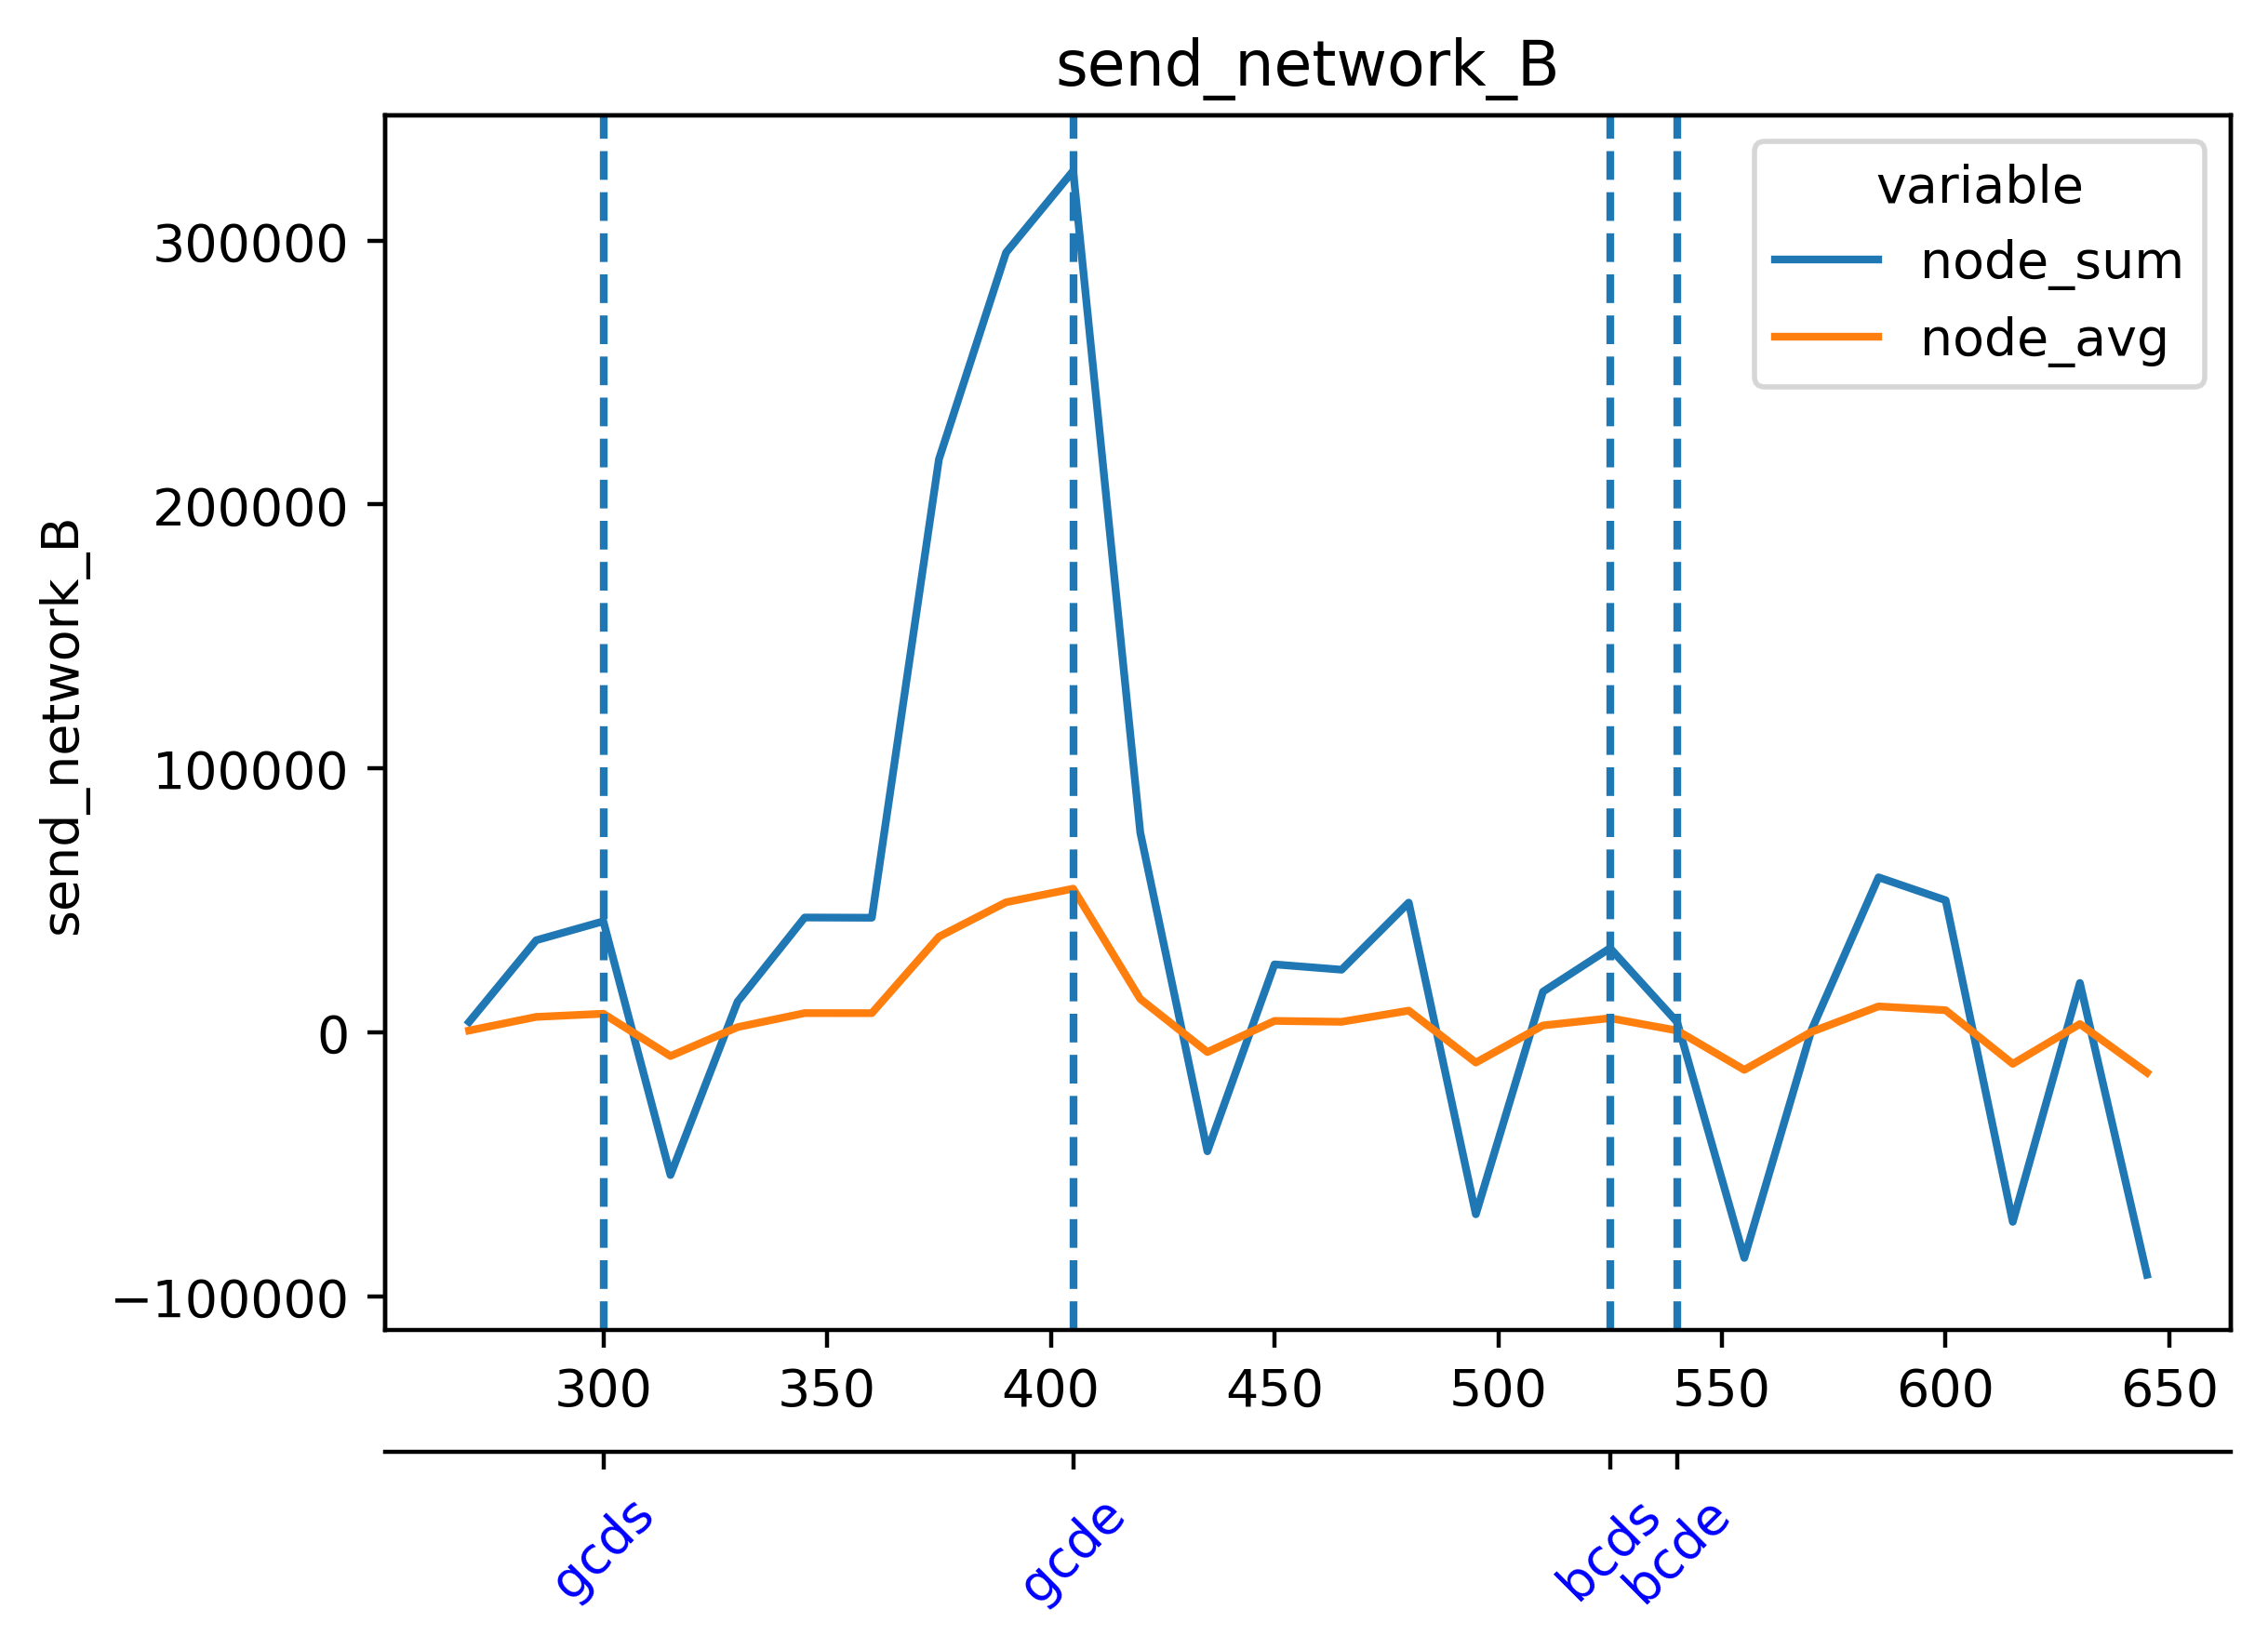

The file beside this chart, header and first rows:
timestamp, beacon-metrics-gazer--41187cc62289490d96…, cadvisor, cl-1-prysm-geth--aa389c42a32547d2ab12fe6…, cl-2-prysm-geth--a453f7b4bb0d41ab95ec6d8…, cl-3-prysm-geth--f37998bfa5fb4219ba4d930…, cl-4-prysm-geth--74ce62db53534923a5a0c50…, cl-5-prysm-geth--30d3adb3ae1945a6bdaa080…, dora--2013dff356474be4a223e18bf39604d3, el-1-geth-prysm--6930da1eaad9437bb3862dc…, el-2-geth-prysm--a00d33a98893482499b5308…, el-3-geth-prysm--606626f9ee9c49ee9eb04ef…, el-4-geth-prysm--f1754fd0761f40bb9acbcb9…, el-5-geth-prysm--f94a5d18b5684cdca5e8a5e…, el-forkmon--6f9431cb54ee47a7a19922385576…, ethereum-metrics-exporter-1-prysm-geth--…, ethereum-metrics-exporter-2-prysm-geth--…, ethereum-metrics-exporter-3-prysm-geth--…, ethereum-metrics-exporter-4-prysm-geth--…, ethereum-metrics-exporter-5-prysm-geth--…, grafana--b00abafe65184f5caa6721a800c6d01…, helpers-grafana-1, kurtosis-api--f4c77b295d9f42719bdaaaa653…, kurtosis-engine--3de9051e1dbb465ba4e1ab8…
1717054122, 192.9, 53981, 194075, 67725, 67616, 69910, 69094, 223.2, 19142, 16440, 16166, 17800, 17962, 3300, 883.3, 851.9, 873.2, 868.8, 889.3, 12.18, 0.0, 0.0, 0.0
1717054137, 237.1, 53927, 186845, 57266, 54345, 56613, 58343, 252.6, 19434, 17320, 16886, 18669, 18286, 3480, 876.3, 890.5, 861.2, 865.4, 881.6, 0.0, 0.0, 1.543, 0.0
1717054152, 160.9, 53025, 68765, 63866, 60443, 62560, 66298, 164.4, 19662, 16995, 16154, 19274, 17814, 3779, 841.1, 841.9, 825.8, 833.9, 871.2, 0.0, 0.0, 1.544, 0.0
1717054167, 158.6, 52373, 70797, 68345, 67211, 63744, 72059, 162.6, 18039, 17788, 16091, 19198, 18332, 4071, 859.9, 882.7, 859.1, 846, 883.5, 1.54, 0.0, 1.588, 0.0
1717054182, 158.1, 51863, 69384, 68970, 71179, 66342, 71486, 137.3, 18805, 19318, 16120, 18449, 18568, 4114, 837.1, 823.5, 874.7, 833.1, 857.6, 1.55, 0.0, 0.0, 1.696
1717054197, 158.7, 52870, 57498, 58814, 62104, 54329, 57677, 163.7, 20276, 19582, 16248, 17488, 19854, 4745, 848.3, 843.4, 887.8, 815.2, 812.8, 1.624, 0.0, 0.0, 1.755
1717054212, 160.3, 52187, 66240, 67640, 68013, 65544, 63616, 165.3, 21363, 19286, 16842, 17482, 20356, 4739, 857, 850.1, 856.9, 824.6, 820.4, 0.0, 0.0, 0.0, 1.747
1717054227, 159.6, 52868, 66882, 72900, 66112, 67829, 64317, 162.2, 20395, 19329, 16785, 18376, 19401, 4959, 860.4, 899.2, 860.3, 854, 861, 0.0, 0.0, 66.57, 63.61
1717054242, 158.7, 53311, 70454, 73354, 70191, 70683, 69429, 137.2, 19095, 19526, 17467, 18728, 18607, 4524, 854.2, 868.4, 852.4, 865, 857.7, 0.0, 0.0, 68.43, 60.26
1717054257, 159.3, 52898, 58934, 62517, 58002, 58814, 58072, 160.3, 18518, 19903, 17015, 19925, 18768, 5190, 837.4, 873.2, 859.3, 858.2, 846.7, 0.0, 0.0, 68.89, 6.425
1717054272, 156.9, 53675, 71164, 67656, 70989, 69094, 71620, 162.9, 19740, 20365, 17757, 19914, 19136, 5445, 884.5, 858.5, 840.9, 883.7, 861.1, 0.0, 0.0, 3.054, 6.952
1717054287, 159.4, 51525, 72998, 70180, 68856, 69743, 72163, 166.6, 18782, 19799, 17760, 20017, 19303, 5587, 907.7, 888.8, 830.7, 893.2, 906.7, 0.0, 0.0, 8.001, 5.574
1717054302, 156, 53819, 69983, 70094, 71663, 70115, 72212, 137.9, 21343, 20295, 18336, 19072, 19254, 5799, 890.8, 812.2, 844.9, 900.9, 876.9, 0.0, 0.0, 5.009, 1.011
1717054317, 157.6, 52128, 60176, 57780, 56898, 59125, 57121, 164.6, 20396, 19457, 18649, 20516, 19189, 5756, 866.7, 868.2, 876, 848.9, 864.9, 0.0, 0.0, 5.014, 0.0
1717054332, 156.9, 54012, 66862, 66140, 68832, 67907, 66359, 157.7, 22015, 18883, 19247, 18957, 18505, 5798, 841.9, 846.5, 903.7, 868, 831.3, 0.0, 0.0, 0.0, 0.0
1717054347, 160.4, 52087, 73959, 68867, 69479, 72288, 68197, 162.7, 21098, 16296, 19671, 19537, 18046, 6323, 905.5, 933.5, 885.6, 868.8, 910.2, 0.0, 0.0, 0.0, 0.0
1717054362, 161.1, 53575, 72635, 73685, 71073, 70669, 69909, 132.6, 19643, 15914, 20645, 19220, 17604, 6450, 907.3, 867.3, 870.5, 899.2, 879.9, 0.0, 0.0, 0.0, 0.0
1717054377, 160.2, 53386, 62624, 62132, 57034, 61762, 58559, 167.5, 18550, 18758, 19607, 20258, 18812, 6775, 874.3, 842.4, 855.1, 849.3, 851.9, 0.0, 0.0, 0.0, 0.0
1717054392, 157, 53944, 70301, 71569, 66942, 69202, 69243, 163.4, 18444, 17622, 18455, 20519, 18084, 5345, 841.5, 825.8, 851.9, 851.4, 832.3, 0.0, 0.0, 0.0, 0.0
1717054407, 162.1, 53089, 71771, 69866, 71842, 69806, 72477, 168, 21522, 20024, 17740, 20316, 20308, 7382, 869.9, 863.7, 850.7, 850.3, 870.2, 0.0, 0.0, 0.0, 0.0
1717054422, 161.9, 51602, 71909, 70734, 73196, 69964, 72791, 133, 23469, 19146, 18067, 20717, 20250, 7385, 902.9, 882.6, 864.3, 873, 884.6, 0.0, 0.0, 0.0, 0.0
1717054437, 160.3, 51795, 61350, 59280, 63209, 59632, 62843, 156.8, 24551, 21480, 18760, 19000, 21536, 7579, 891.1, 887.3, 890.4, 867.1, 885, 1.527, 0.0, 0.0, 0.0
1717054452, 156, 52536, 70205, 67450, 68274, 66086, 68650, 159.5, 24899, 20696, 18643, 18774, 19859, 6194, 870.4, 842.6, 869.3, 864.6, 838.2, 1.551, 0.0, 0.0, 0.0
1717054467, 158.1, 54088, 73802, 69278, 69524, 70108, 69362, 164.4, 25197, 19802, 20404, 19742, 21747, 7943, 876.4, 879.3, 885.7, 874.4, 893.4, 1.541, 0.0, 0.0, 0.0
1717054482, 161.3, 52922, 73334, 68787, 70558, 69690, 69899, 144.9, 24575, 18788, 21871, 19732, 20929, 8171, 887.7, 844.1, 864.7, 875.1, 845.9, 0.0, 0.0, 0.0, 0.0
1717054497, 251.9, 52922, 125418, 62083, 125106, 62565, 62325, 255.3, 24601, 17566, 22930, 19887, 21725, 7858, 865.6, 885.8, 886.9, 875.7, 896.3, 0.0, 0.0, 1.564, 0.0
1717054512, 259.2, 53278, 132657, 69706, 132905, 69965, 73803, 243, 23242, 19317, 20814, 19657, 19199, 6454, 894, 809.2, 862.8, 873.8, 886.8, 0.0, 46.35, 1.567, 0.0
1717054527, 262.6, 53649, 137024, 73526, 133163, 69794, 76006, 242, 24328, 21005, 21320, 22130, 20646, 8775, 920.3, 908.7, 898, 899.7, 917.1, 0.0, 46.43, 1.559, 0.0
1717054542, 173.3, 53070, 73759, 72924, 72264, 72754, 73919, 134.7, 23802, 22535, 22089, 21031, 20450, 9045, 918.7, 871.5, 875.0, 918.6, 878.6, 0.0, 47.16, 0.0, 0.0
1717054557, 170.6, 52899, 61741, 60684, 60748, 61471, 58672, 165.8, 24666, 22536, 23356, 21086, 21945, 9178, 901, 923.3, 872.1, 887.2, 856.3, 0.0, 4.3, 0.0, 0.0
1717054572, 171.7, 52230, 69056, 68450, 69893, 71590, 66178, 167.3, 22173, 21914, 21057, 19501, 20926, 6908, 864.9, 848.7, 859.3, 874.5, 846.4, 0.0, 3.318, 0.0, 0.0
1717054587, 181.5, 52827, 70516, 69296, 66938, 69997, 69888, 164.3, 21090, 19466, 19638, 21172, 21487, 9436, 889.5, 840.1, 879.9, 871.8, 890.9, 0.0, 7.665, 0.0, 0.0
1717054602, 178.1, 53389, 70971, 73124, 72040, 71324, 73031, 136.3, 19295, 20941, 20244, 21792, 19797, 9567, 873, 846.9, 896.2, 888.8, 890.1, 27.86, 4.301, 0.0, 0.0
1717054617, 180, 53725, 57544, 60658, 60637, 60655, 60643, 164.3, 20116, 22631, 19726, 21930, 19728, 9668, 869, 874.5, 862.3, 876.1, 861.3, 27.23, 12.75, 0.0, 0.0
1717054632, 172.9, 53543, 69668, 70595, 68895, 68238, 65676, 162.8, 20152, 22772, 19220, 21269, 19246, 7736, 867.6, 913.7, 877.1, 869.1, 829.1, 29.08, 8.328, 0.0, 0.0
1717054647, 173, 51948, 66215, 71545, 68272, 68307, 68697, 164.6, 24667, 22984, 20132, 21400, 21329, 10131, 867.5, 948.4, 870.2, 885.6, 865.7, 1.192, 8.21, 1.539, 0.0
1717054662, 169.7, 52242, 68053, 70752, 65466, 63966, 64808, 128, 22377, 22399, 20132, 21394, 21099, 10263, 842.9, 891.1, 860.7, 840.8, 846.2, 4.135, 0.0, 1.541, 0.0
1717054677, 171.4, 52308, 54913, 59479, 58045, 55624, 57169, 159.5, 22013, 23963, 21387, 22013, 22049, 10048, 848.8, 890.3, 861.1, 835, 852.2, 3.064, 0.0, 1.531, 0.0
1717054692, 175.3, 52570, 70041, 65722, 68000, 64333, 64954, 156.2, 21079, 21822, 20891, 20711, 20761, 8176, 845.4, 843.6, 844.8, 855.9, 820.3, 7.152, 0.0, 0.0, 0.0
1717054707, 180.1, 53372, 70344, 69393, 71490, 71598, 71288, 170.1, 24245, 20949, 23727, 22119, 22464, 11174, 907, 879.8, 905.3, 925.6, 885.8, 4.304, 0.0, 0.0, 0.0
1717054722, 176.3, 53020, 72708, 68742, 71751, 69300, 70435, 132.5, 25590, 18681, 22786, 22039, 21065, 11372, 907, 841.7, 859.2, 891, 858.4, 4.154, 0.0, 0.0, 0.0
1717054737, 175.7, 53294, 61008, 60061, 57716, 58936, 57670, 164.9, 23310, 20137, 21203, 22169, 20992, 11059, 918.5, 854.1, 888.7, 870.3, 851.6, 0.0, 0.0, 0.0, 0.0
1717054752, 174.3, 53783, 71516, 67896, 67926, 67279, 67690, 155.4, 21651, 20251, 21406, 22257, 19257, 8775, 895.8, 835.4, 853.6, 854.9, 842.5, 0.0, 0.0, 0.0, 1.538
1717054767, 146.8, 44603, 62868, 61813, 60509, 62045, 60916, 139, 16341, 19496, 18419, 18148, 15657, 7237, 714.4, 722, 744.5, 734.9, 715.1, 0.0, 0.0, 0.0, 1.905
